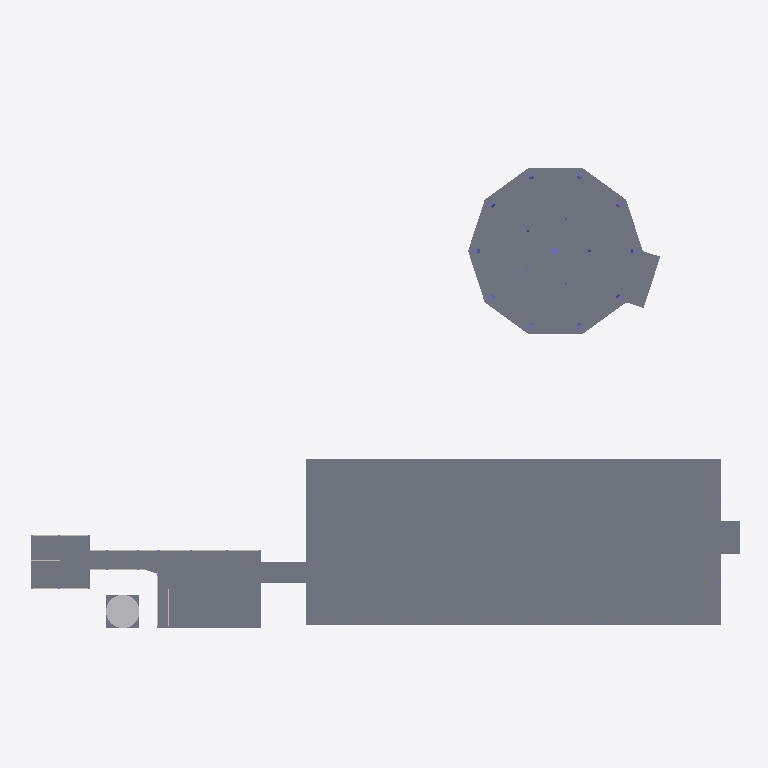
Plan cut of the same IFC building model at storey 'Sous-sol' (level 0.00 m, cut at 1.40 m), seen from above with north up, elements coloured by IFC class: 9 slabs (grey), 6 walls (beige), 1 other element (light grey), 1 column (violet). Cut surfaces are drawn darker.
Extent 34.2 m × 26.3 m × 15.0 m (x, y, z). Storeys (5): Sous-sol at 0.00 m; Rez-de-chaussée REDONDA at 0.80 m; 1er étage REDONDA at 3.42 m; 2e étage REDONDA at 6.04 m; Toiture REDONDA at 8.89 m. Elements (494): 254 IfcBeam, 159 IfcColumn, 58 IfcWall, 16 IfcSlab, 6 IfcRoof, 1 IfcBuildingElementProxy.

HEADER;
FILE_DESCRIPTION(('ViewDefinition [CoordinationView_V2.0, SurfaceGeometryAddOnView]','Option [Elements to export: Visible elements (on all stories)]','Option [Partial Structure Display: Entire Model]','Option [IFC Domain: All]','Option [Structural Function: All Elements]','Option [Convert Grid elements: On]','Option [Convert 2D symbols of Doors and Windows: Off]','[20 more]'),'2;1');
FILE_NAME('/Users/yreyricord/Documents/modele_akuu.ifc','2026-04-02T23:18:57',('Architect'),('Building Designer Office'),'DDS_IFC v3.0','Graphisoft - Archicad - 29.0.0','The authorising person');
FILE_SCHEMA(('IFC2X3'));
ENDSEC;
DATA;
#1=IFCPROJECT('344O7vICcwH8qAEnwJDjSU',#2,'Projet',$,$,$,$,(#7),#9);
#59=IFCSITE('20FpTZCqJy2vhVJYtjuIce',#2,'Site',$,$,#988,$,$,.ELEMENT.,(48,52,0,0),(2,20,0,0),26.0,$,$);
#2640=IFCBUILDING('00tMo7QcxqWdIGvc4sMN2A',#2,'Bâtiment',$,$,#2608,$,$,.ELEMENT.,$,$,$);
#7184=IFCBUILDINGSTOREY('3LQBafOez2oAf7xpUNFl$T',#2,'Sous-sol',$,$,#4737,$,$,.ELEMENT.,0.0);
#7594=IFCBUILDINGSTOREY('3jXFMoLT5BEAhZd8PvR9OE',#2,'Rez-de-chaussée REDONDA',$,$,#4738,$,$,.ELEMENT.,0.8);
#11151=IFCBUILDINGSTOREY('3rXyql0mf8kx3ZXg1$Xk9u',#2,'1er étage REDONDA',$,$,#4739,$,$,.ELEMENT.,3.42);
#11153=IFCBUILDINGSTOREY('30Rr8vq8X6wBrUvAPRSSww',#2,'2e étage REDONDA',$,$,#4740,$,$,.ELEMENT.,6.04);
#11169=IFCBUILDINGSTOREY('2P2GQzR6T42RgHSfSG$kRX',#2,'Toiture REDONDA',$,$,#4741,$,$,.ELEMENT.,8.89);
#3576=IFCSLAB('1CeE9OtA90A9G2x_MRQAGv',#2,'DALLE-009',$,$,#6750,#1605,'FFCDDEC6-D464-4390-BFDB-E98FBA1F70C4',.FLOOR.);
#3622=IFCSLAB('1cjixHnWrEwvcX_XwwGRm4',#2,'DALLE-009',$,$,#6921,#1643,'FFCDDEC6-D464-4390-BFDB-E98FBA1F70C4',.FLOOR.);
#3979=IFCBUILDINGELEMENTPROXY('3IZYvKZTT3MPmmk7C5tTUV',#2,'FORME-002',$,'MORPH',#7999,#1925,'D28E2E54-8DD7-4359-9C30-B87305DDD79F',$);
#3308=IFCSLAB('3ut2D365PD0RUW0jZ4DvNv',#2,'DALLE-009',$,$,#5938,#1329,'FFCDDEC6-D464-4390-BFDB-E98FBA1F70C4',.FLOOR.);
#3300=IFCSLAB('17txT5TAv4fAJXClvR$ArB',#2,'DALLE-009',$,$,#5915,#1324,'FFCDDEC6-D464-4390-BFDB-E98FBA1F70C4',.FLOOR.);
#3295=IFCSLAB('1pAbHVZsPB5u7wEBP8aH61',#2,'DALLE-009',$,$,#5904,#1321,'FFCDDEC6-D464-4390-BFDB-E98FBA1F70C4',.FLOOR.);
#3273=IFCSLAB('3ljrbtr7r4HAOGMBo7h_uZ',#2,'DALLE-009',$,$,#5834,#1300,'FFCDDEC6-D464-4390-BFDB-E98FBA1F70C4',.FLOOR.);
#3933=IFCSLAB('1EL2xg45LEZgQA1szL9WlZ',#2,'DALLE-002',$,$,#7839,#1873,'BCB23D2E-E462-4A48-99A8-AA7D0C26DD7B',.FLOOR.);
#3269=IFCSLAB('0uZQLmaEz8oRbgCqN6BzR1',#2,'DALLE-009',$,$,#5824,#1295,'FFCDDEC6-D464-4390-BFDB-E98FBA1F70C4',.FLOOR.);
#3281=IFCSLAB('0jMh6ddRfBRvjftGYJabRR',#2,'DALLE-009',$,$,#5862,#1302,'FFCDDEC6-D464-4390-BFDB-E98FBA1F70C4',.FLOOR.);
#3190=IFCWALL('3Lc66wFqP9fwFEVanNwapn',#2,'MUR_EXT-029',$,$,#5640,#1225,'8895C7BB-2DA0-45B6-9197-DAF591D4668F');
#3167=IFCWALL('2w2vTMFyD0Mgu1KAPeyet8',#2,'MUR_EXT-029',$,$,#5603,#1208,'8895C7BB-2DA0-45B6-9197-DAF591D4668F');
#3174=IFCWALL('24ZIZ$sb92QvKjAQX5SoRj',#2,'MUR_EXT-029',$,$,#5614,#1214,'8895C7BB-2DA0-45B6-9197-DAF591D4668F');
#2903=IFCWALL('0GdQnOqCT2UvWJv0icuPyg',#2,'MUR_EXT-029',$,$,#5136,#1156,'8895C7BB-2DA0-45B6-9197-DAF591D4668F');
#3185=IFCWALL('1mf9BuNTT96ObqO0hWa5yD',#2,'MUR_EXT-029',$,$,#5636,#1212,'8895C7BB-2DA0-45B6-9197-DAF591D4668F');
#3268=IFCCOLUMN('0nU2hOUIbDox2EZooe3a72',#2,'POTEAU-015',$,'COLUMN',#5831,#1294,'5F73085F-910C-4EA6-A8A2-ECFA27A4CCBC');
#3156=IFCWALL('1xucihHdz4mOiQ5YkJpTjM',#2,'MUR_EXT-029',$,$,#5589,#1202,'8895C7BB-2DA0-45B6-9197-DAF591D4668F');
ENDSEC;
